Photos from the image-classification dataset "dataset_split" in the GitHub repository Luceatt/Final-Project-Computer-Vision. Its 22 classes are: cashew anthracnose, cashew gumosis, cashew healthy, cashew leaf miner, cashew red rust, cassava bacterial blight, cassava brown spot, cassava green mite, cassava healthy, cassava mosaic, maize fall armyworm, maize grasshopper, maize healthy, maize leaf beetle, maize leaf blight, maize leaf spot, maize streak virus, tomato healthy, tomato leaf blight, tomato leaf curl, tomato septoria leaf spot, tomato verticillium wilt.

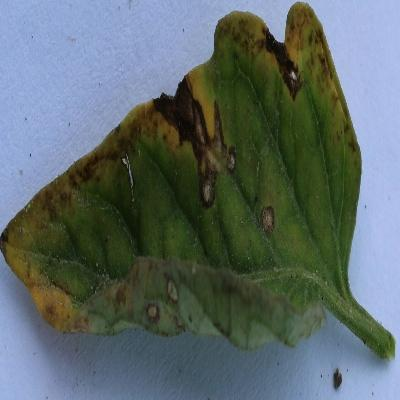
Label: tomato leaf curl

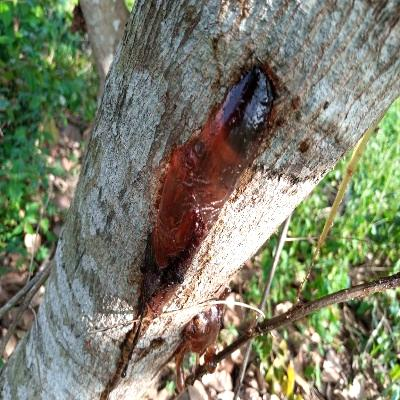
Label: cashew gumosis

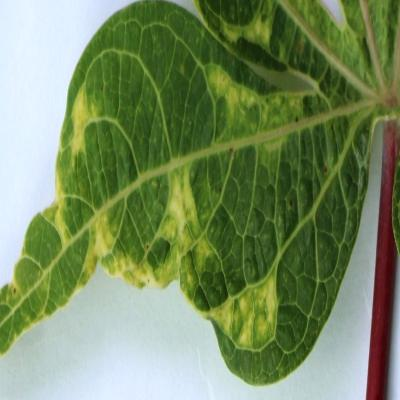
Label: cassava mosaic

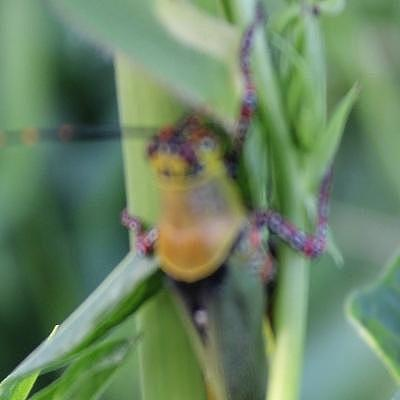
Label: maize grasshopper

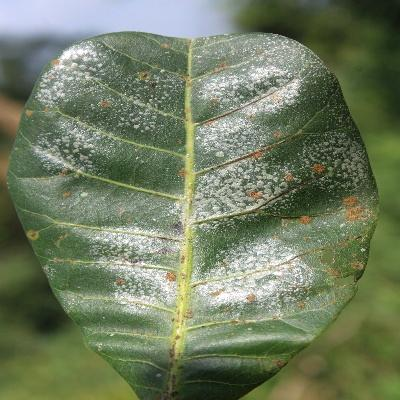
Label: cashew red rust

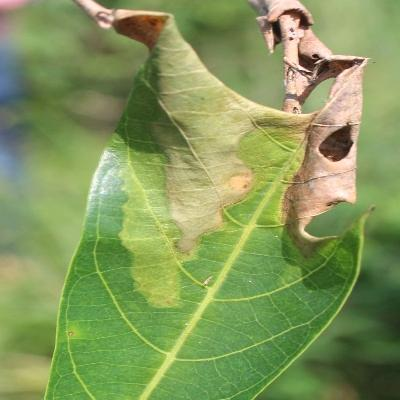
Label: cassava bacterial blight
